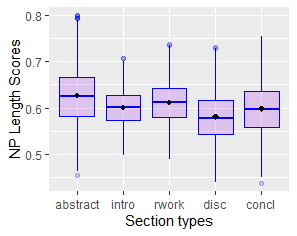

The data file committed next to this chart (first rows):
Abstract; Introduction; RelatedWork; Discussion; Conclusion
0.5314; 0.5804; 0.522; 0.5526; 0.5873
0.5857; 0.6137; 0.5755; 0.5382; 0.5994
0.6939; 0.587; 0.6388; 0.5429; 0.5574
0.614; 0.5967; 0.5625; 0.5835; 0.6858
0.8066; 0.6091; 0.6634; 0.7251; 0.5914
0.5621; 0.6813; 0.6846; 0.5952; 0.6247
0.6415; 0.592; 0.6355; 0.5654; 0.5763
0.6747; 0.5988; 0.5974; 0.5933; 0.6122
0.5806; 0.5572; 0.5663; 0.598; 0.6064
0.633; 0.5937; 0.579; 0.5352; 0.5561
0.6944; 0.5486; 0.6078; 0.576; 0.6087
0.6265; 0.6365; 0.5755; 0.543; 0.6085
0.757; 0.5926; 0.6298; 0.5811; 0.7464
0.6724; 0.6192; 0.6479; 0.5725; 0.6093
0.596; 0.5759; 0.5906; 0.5759; 0.5624
0.6142; 0.6307; 0.6749; 0.5878; 0.6055
0.6316; 0.6138; 0.6065; 0.5096; 0.5358
0.6143; 0.5728; 0.6707; 0.5829; 0.5393
0.6355; 0.5675; 0.5732; 0.5429; 0.6619
0.5405; 0.5961; 0.5256; 0.5821; 0.5554
0.6751; 0.5869; 0.5693; 0.5799; 0.5758
0.7527; 0.6163; 0.6114; 0.5749; 0.5763
0.49; 0.5476; 0.5696; 0.558; 0.5557
0.7714; 0.6862; 0.6254; 0.753; 0.6899
0.5901; 0.6227; 0.6908; 0.6162; 0.6972
0.64; 0.6122; 0.6067; 0.5281; 0.4975
0.5985; 0.4973; 0.5836; 0.474; 0.5365
0.6349; 0.674; 0.6462; 0.6272; 0.5754
0.6667; 0.6176; 0.6047; 0.5183; 0.5429
0.651; 0.6457; 0.6065; 0.6175; 0.6111
0.6422; 0.6067; 0.5734; 0.5368; 0.5261
0.4867; 0.6091; 0.543; 0.5378; 0.5284
0.566; 0.5876; 0.5638; 0.6215; 0.6029
0.6019; 0.5385; 0.6955; 0.6276; 0.5601
0.6396; 0.6121; 0.6222; 0.5105; 0.6104
0.6899; 0.5426; 0.6276; 0.6468; 0.5768
0.5232; 0.603; 0.6283; 0.5649; 0.5789
0.6277; 0.6151; 0.5565; 0.5894; 0.5558
0.7222; 0.5272; 0.5685; 0.5716; 0.5996
0.5947; 0.6256; 0.6029; 0.6094; 0.5811
0.5634; 0.5543; 0.4922; 0.4602; 0.6112
0.6282; 0.5822; 0.6; 0.5293; 0.5534
0.5733; 0.5825; 0.5949; 0.5081; 0.5288
0.6076; 0.5644; 0.6281; 0.5435; 0.57
0.5612; 0.5262; 0.5412; 0.6659; 0.497
0.7619; 0.6622; 0.6696; 0.6179; 0.6479
0.5444; 0.6172; 0.6291; 0.4932; 0.5512
0.6182; 0.5469; 0.5618; 0.5; 0.5655
0.6232; 0.6172; 0.5906; 0.525; 0.4528
0.6596; 0.6064; 0.6331; 0.6192; 0.6414
0.6087; 0.5639; 0.5545; 0.6069; 0.5839
0.6916; 0.5695; 0.634; 0.5322; 0.6175
0.6707; 0.6134; 0.5314; 0.5299; 0.6242
0.7875; 0.5355; 0.6513; 0.7094; 0.7059
0.6222; 0.5865; 0.6768; 0.5734; 0.559
0.623; 0.5787; 0.5414; 0.5389; 0.523
0.6951; 0.609; 0.6146; 0.6124; 0.6958
0.6312; 0.6141; 0.6285; 0.5683; 0.5487
0.6562; 0.6557; 0.6701; 0.5519; 0.6217
0.5508; 0.6623; 0.6413; 0.7301; 0.5111
... 1,059 more rows
